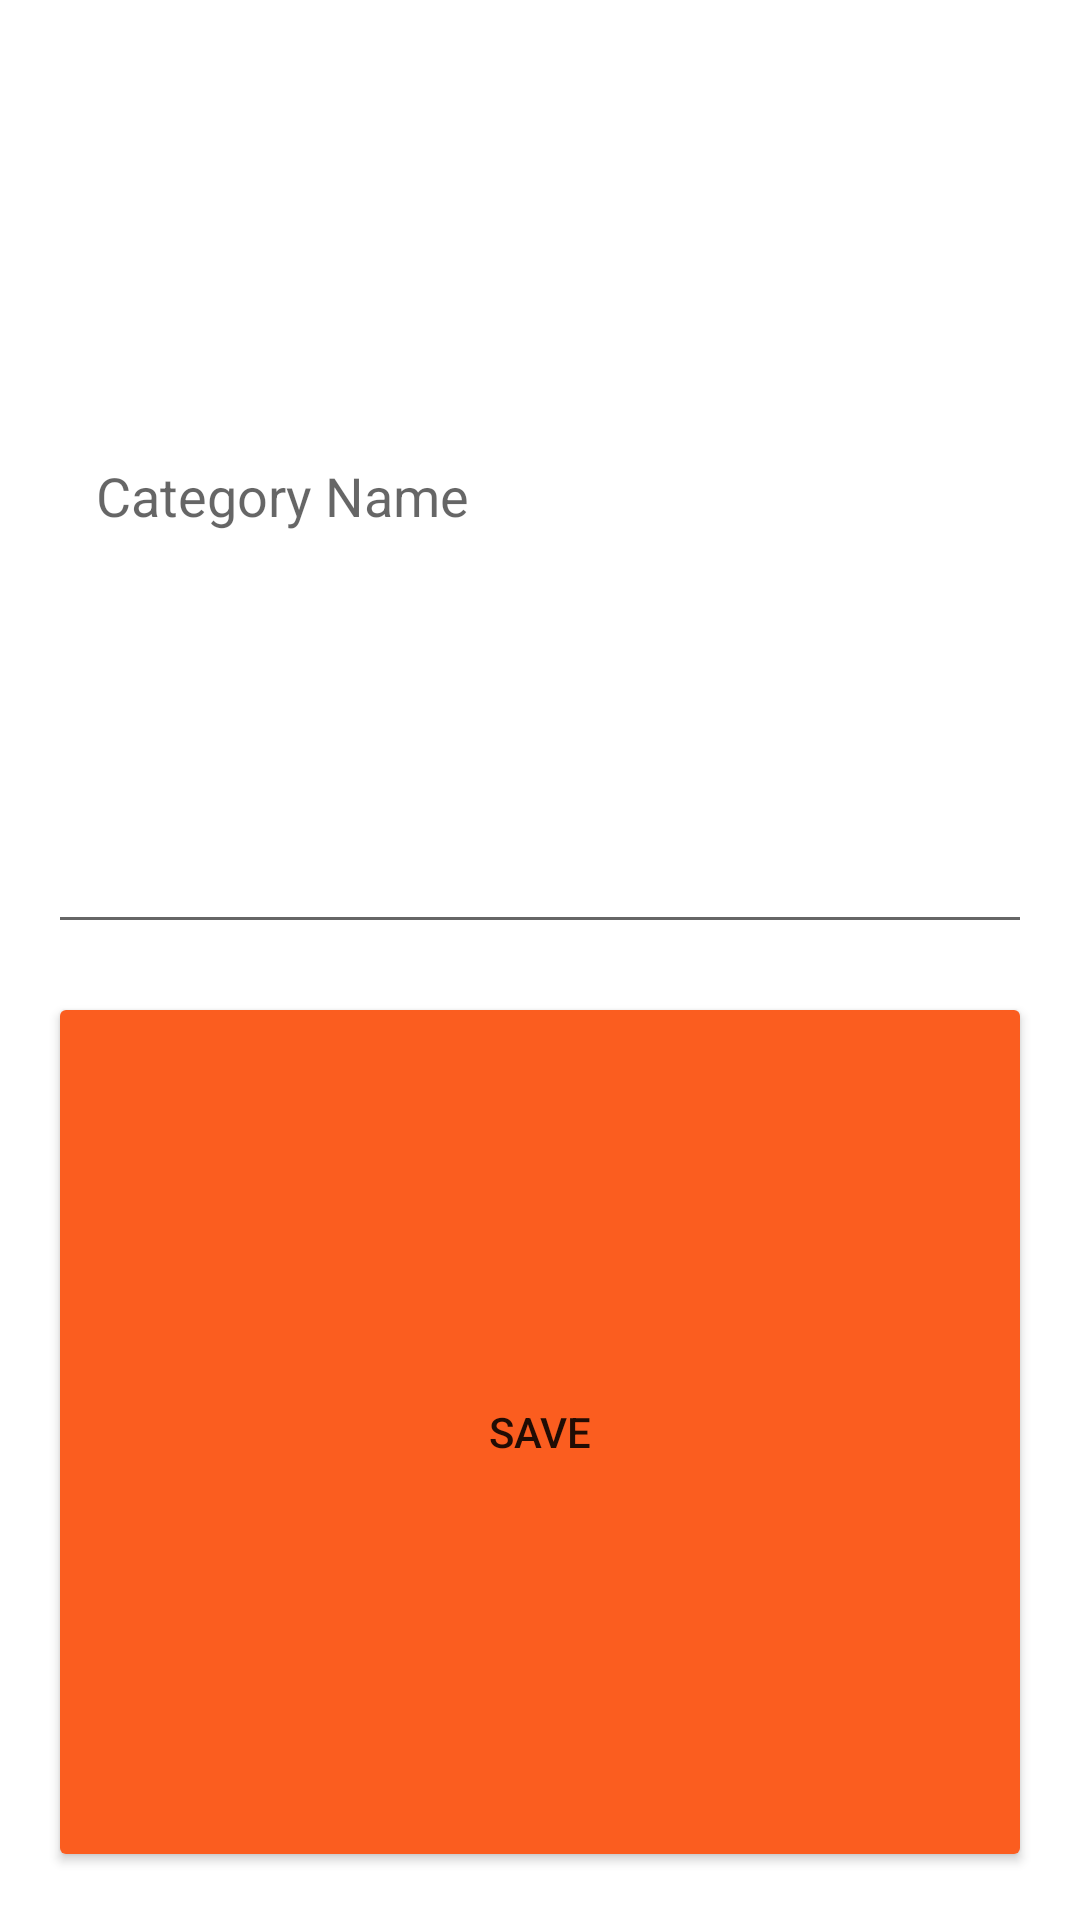

Here is an Android app screen rendered from its layout file. Give the layout XML and the strings, colors and styles it references.
<!-- AndroidManifest.xml: application theme Theme.Todo_final -->
<!-- res/layout/fragment_category.xml -->
<?xml version="1.0" encoding="utf-8"?>
<LinearLayout xmlns:android="http://schemas.android.com/apk/res/android"
    xmlns:tools="http://schemas.android.com/tools"
    android:layout_width="match_parent"
    android:layout_height="wrap_content"
    android:orientation="vertical"
    android:padding="16dp"
    tools:context=".CategoryFragment">

    <EditText
        android:id="@+id/fragmentCategoryTxtCategory"
        android:layout_width="match_parent"
        android:layout_height="wrap_content"
        android:layout_weight="1"
        android:ems="10"
        android:hint="@string/categoryName"
        android:inputType="textPersonName"
        android:padding="16dp" />

    <Button
        android:id="@+id/fragmentCategoryBtnSave"
        android:layout_width="match_parent"
        android:layout_height="wrap_content"
        android:layout_marginTop="16dp"
        android:layout_weight="1"
        android:backgroundTint="@color/primary_color"
        android:padding="16dp"
        android:text="@string/save" />
</LinearLayout>
<!-- resources referenced by this layout -->
<resources>
  <color name="primary_color">#FFFB5D1F</color>
  <string name="categoryName">Category Name</string>
  <string name="save">Save</string>
  <style name="Theme.Todo_final" parent="Theme.MaterialComponents.DayNight.DarkActionBar">
          
          <item name="colorPrimary">@color/primary_color</item>
          <item name="colorPrimaryVariant">@color/purple_700</item>
          <item name="colorOnPrimary">@color/white</item>
          
          <item name="colorSecondary">@color/teal_200</item>
          <item name="colorSecondaryVariant">@color/teal_700</item>
          <item name="colorOnSecondary">@color/black</item>
          
          <item name="android:statusBarColor">?attr/colorPrimaryVariant</item>
          
      </style>
  <color name="purple_700">#FF3700B3</color>
  <color name="white">#FFFFFFFF</color>
  <color name="teal_200">#FF03DAC5</color>
  <color name="teal_700">#FF018786</color>
  <color name="black">#FF000000</color>
</resources>
